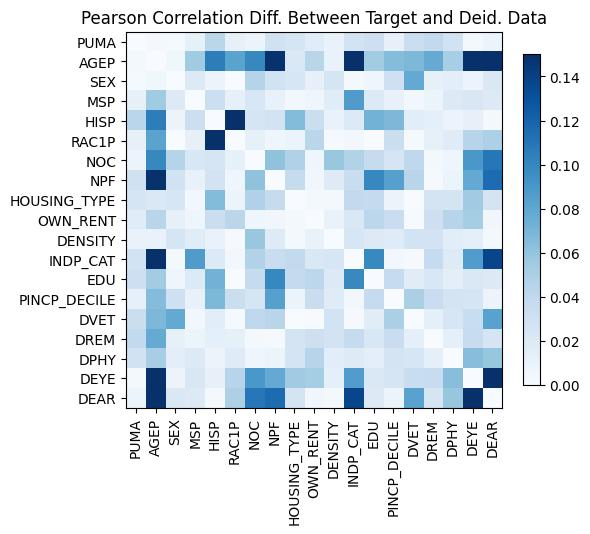

Source data for this figure (header and first rows):
, PUMA, AGEP, SEX, MSP, HISP, RAC1P, NOC, NPF, HOUSING_TYPE, OWN_RENT, DENSITY, INDP_CAT, EDU, PINCP_DECILE, DVET, DREM, DPHY, DEYE, DEAR
PUMA, 2.7755575615628914e-15, -0.002964, 0.001946, 0.01255, 0.04314, -0.01187, 0.007882, -0.02972, 0.0253, -0.01753, 0.01042, 0.02776, 0.03184, 0.01183, -0.03318, 0.03874, 0.02913, 0.003167, 0.008072
AGEP, -0.002964, -7.771561172376096e-16, 0.005691, -0.05449, 0.1053, 0.08233, 0.09904, 0.1485, -0.02136, 0.04344, 0.009971, 0.1867, -0.05342, -0.06561, -0.06848, -0.07727, -0.05172, 0.1509, 0.2473
SEX, 0.001946, 0.005691, -2.4313884239290928e-14, 0.01943, 0.008373, -0.0002656, -0.04564, -0.02908, 0.02449, 0.01197, 0.02483, -0.002539, -0.006134, -0.03102, 0.07797, -0.01275, -0.01415, -0.008462, -0.02152
MSP, 0.01255, -0.05449, 0.01943, -5.551115123125783e-16, -0.03228, -0.01214, 0.02337, 0.01149, 0.004496, -0.006116, -0.01711, -0.08693, -0.02026, -0.01077, -0.004327, -0.007993, -0.01894, 0.02238, 0.01891
HISP, 0.04314, 0.1053, 0.008373, -0.03228, -1.3433698597964394e-14, -0.1615, -0.02547, -0.02743, -0.06564, 0.03284, -0.01004, -0.02008, 0.07196, 0.0684, -0.01592, 0.01299, 0.008748, -0.01183, -0.00239
RAC1P, -0.01187, 0.08233, -0.0002656, -0.01214, -0.1615, 0.0, 0.01245, -0.005983, -0.008154, -0.04246, 0.001203, -0.004267, -2.0049289478893395e-05, 0.03346, 0.002254, -0.01249, -0.01782, -0.04451, -0.04881
NOC, 0.007882, 0.09904, -0.04564, 0.02337, -0.02547, 0.01245, 0.0, -0.06142, 0.04799, -0.00688, 0.05796, -0.04713, 0.03668, 0.02526, 0.0403, -0.00282, -0.006998, -0.0898, -0.1088
NPF, -0.02972, 0.1485, -0.02908, 0.01149, -0.02743, -0.005983, -0.06142, -4.218847493575595e-15, 0.03634, -0.005243, 0.0183, -0.03413, 0.09978, 0.08385, 0.04367, -0.001259, -0.007742, -0.07811, -0.115
HOUSING_TYPE, 0.0253, -0.02136, 0.02449, 0.004496, -0.06564, -0.008154, 0.04799, 0.03634, 0.0, 0.002435, -0.003262, -0.03897, -0.03784, -0.007764, 0.000402, -0.02595, -0.0262, 0.05466, 0.02617
OWN_RENT, -0.01753, 0.04344, 0.01197, -0.006116, 0.03284, -0.04246, -0.00688, -0.005243, 0.002435, -8.881784197001252e-15, -0.01022, 0.02215, 0.04177, 0.03442, 0.0008276, 0.03166, 0.04403, -0.05327, -0.00472
DENSITY, 0.01042, 0.009971, 0.02483, -0.01711, -0.01004, 0.001203, 0.05796, 0.0183, -0.003262, -0.01022, 0.0, -0.02426, -0.01878, -0.01801, 0.0277, -0.02728, -0.0159, 0.0138, -0.002929
INDP_CAT, 0.02776, 0.1867, -0.002539, -0.08693, -0.02008, -0.004267, -0.04713, -0.03413, -0.03897, 0.02215, -0.02426, 9.992007221626409e-15, -0.09867, 0.004489, 0.001369, -0.03698, -0.01849, -0.08643, -0.1375
EDU, 0.03184, -0.05342, -0.006134, -0.02026, 0.07196, -2.0049289478893395e-05, 0.03668, 0.09978, -0.03784, 0.04177, -0.01878, -0.09867, -5.440092820663267e-15, -0.0372, -0.01667, -0.02307, -0.01426, -0.02145, -0.01991
PINCP_DECILE, 0.01183, -0.06561, -0.03102, -0.01077, 0.0684, 0.03346, 0.02526, 0.08385, -0.007764, 0.03442, -0.01801, 0.004489, -0.0372, -5.551115123125783e-16, -0.05004, -0.03407, -0.02642, -0.02471, -0.008568
DVET, -0.03318, -0.06848, 0.07797, -0.004327, -0.01592, 0.002254, 0.0403, 0.04367, 0.000402, 0.0008276, 0.0277, 0.001369, -0.01667, -0.05004, -3.9968028886505635e-15, 0.01349, 0.02364, 0.0349, 0.0828
DREM, 0.03874, -0.07727, -0.01275, -0.007993, 0.01299, -0.01249, -0.00282, -0.001259, -0.02595, 0.03166, -0.02728, -0.03698, -0.02307, -0.03407, 0.01349, -1.9317880628477724e-14, -0.01401, -0.03542, -0.02531
DPHY, 0.02913, -0.05172, -0.01415, -0.01894, 0.008748, -0.01782, -0.006998, -0.007742, -0.0262, 0.04403, -0.0159, -0.01849, -0.01426, -0.02642, 0.02364, -0.01401, 5.440092820663267e-15, -0.06388, -0.05868
DEYE, 0.003167, 0.1509, -0.008462, 0.02238, -0.01183, -0.04451, -0.0898, -0.07811, 0.05466, -0.05327, 0.0138, -0.08643, -0.02145, -0.02471, 0.0349, -0.03542, -0.06388, -4.551914400963142e-15, -0.2224
DEAR, 0.008072, 0.2473, -0.02152, 0.01891, -0.00239, -0.04881, -0.1088, -0.115, 0.02617, -0.00472, -0.002929, -0.1375, -0.01991, -0.008568, 0.0828, -0.02531, -0.05868, -0.2224, -2.220446049250313e-15
